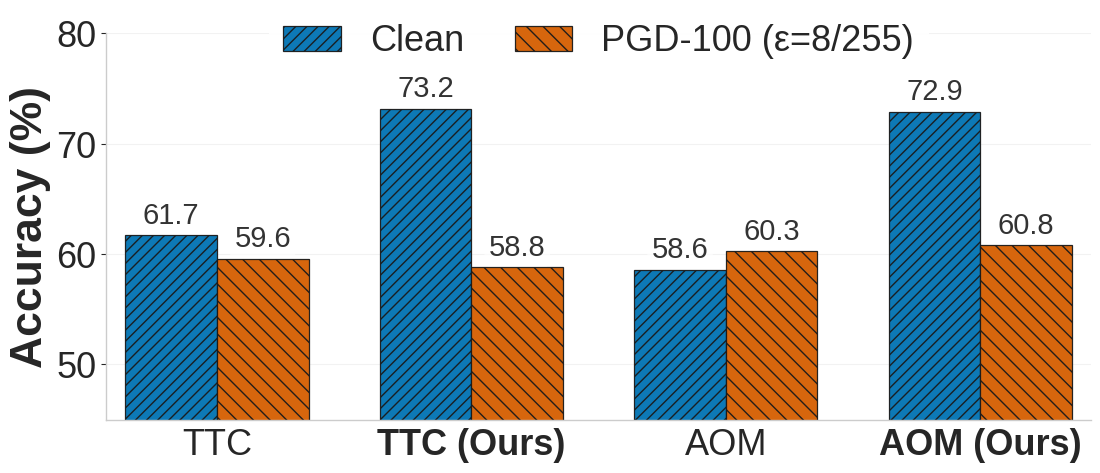

The script that saved this image: (Note: this script raises an exception after producing the figure.)
import numpy as np
import matplotlib.pyplot as plt
from pathlib import Path

# Consistent, publication-friendly styling
# (bumped font sizes for readability in papers/slides)
plt.rcParams.update({
    "font.family": "DejaVu Sans",
    "font.size": 24,
    "axes.titlesize": 28,
    "axes.labelsize": 32,
    "xtick.labelsize": 26,
    "ytick.labelsize": 26,
    "legend.fontsize": 26,
    "figure.dpi": 200,
    "savefig.dpi": 300,
    "axes.linewidth": 0.9,
})
plt.style.use("seaborn-v0_8-whitegrid")

# Make hatch patterns render crisply in vector/print outputs
plt.rcParams.update({
    "hatch.linewidth": 1.0,
})

# ---------------------------
# Data
# ---------------------------

methods = [
    # "RN",
    # "RN (Ours)",
    "TTC",
    "TTC (Ours)",
    "AOM",
    "AOM (Ours)"
]
#
# clean_scores = [59.80, 71.90,  50.10, 70.50, 56.9, 71.90]
# adv_scores   = [54.10, 53.10,  62, 61.80, 67.2, 63.3]
clean_scores = [61.7, 73.2, 58.6, 72.9]
adv_scores   = [59.6, 58.8, 60.3, 60.8]



# ---------------------------
# Plot Setup
# ---------------------------

x = np.arange(len(methods))
width = 0.36

fig, ax = plt.subplots(figsize=(11.5, 5.2))

# Colorblind-friendly palette (Okabe–Ito)
clean_color = "#0072B2"   # blue
adv_color = "#D55E00"     # vermillion

# Patterns help in grayscale print / for accessibility
clean_hatch = "///"
adv_hatch = "\\\\"

bar_edgecolor = "#1a1a1a"
bar_linewidth = 0.9

bars_clean = ax.bar(
    x - width / 2,
    clean_scores,
    width,
    label="Clean",
    color=clean_color,
    edgecolor=bar_edgecolor,
    linewidth=bar_linewidth,
    hatch=clean_hatch,
    alpha=0.95,
)
bars_adv = ax.bar(
    x + width / 2,
    adv_scores,
    width,
    label="PGD-100 (ε=8/255)",
    color=adv_color,
    edgecolor=bar_edgecolor,
    linewidth=bar_linewidth,
    hatch=adv_hatch,
    alpha=0.95,
)

# ---------------------------
# Formatting
# ---------------------------

ax.set_ylabel("Accuracy (%)", fontweight="semibold")
# ax.set_title(
#     "Clean vs. PGD-100 (ε=4/255) Performance",
#     fontweight="semibold",
#     pad=10,
# )
ax.set_xticks(x)
ax.set_xticklabels(methods, rotation=0)
ax.set_ylim(45, 80)
ax.margins(x=0.02)

# Subtle grid + cleaner frame
ax.grid(axis="y", linestyle="-", alpha=0.25)
ax.grid(axis="x", visible=False)
ax.spines["top"].set_visible(False)
ax.spines["right"].set_visible(False)

# Improve readability of y-axis
ax.tick_params(axis="y", which="major", length=3.5, width=0.8)
ax.tick_params(axis="x", which="major", pad=6)

leg = ax.legend(
    frameon=True,
    ncols=2,
    loc="upper center",
    bbox_to_anchor=(0.5, 1.08),
    borderaxespad=0.2,
    handlelength=1.6,
    columnspacing=1.4,
)
leg.get_frame().set_alpha(0.95)
leg.get_frame().set_linewidth(0.0)

# Add value labels on top of bars
def add_labels(bars):
    for bar in bars:
        height = bar.get_height()
        ax.text(
            bar.get_x() + bar.get_width() / 2,
            height + 0.5,
            f"{height:.1f}",
            ha="center",
            va="bottom",
            fontsize=21,
            color="#333333",
            fontweight="medium",
            bbox=dict(boxstyle="round,pad=0.15", facecolor="white", edgecolor="none", alpha=0.65),
        )

add_labels(bars_clean)
add_labels(bars_adv)

# Lightly emphasize "(Ours)" methods for quick scanning
for tick in ax.get_xticklabels():
    if "(Ours)" in tick.get_text():
        tick.set_fontweight("semibold")

fig.tight_layout(pad=1.0)

# Save figure
project_root = Path(__file__).resolve().parents[3]
fig.savefig("main_intro_figure_eps_8.png", bbox_inches="tight")
# plt.show()
